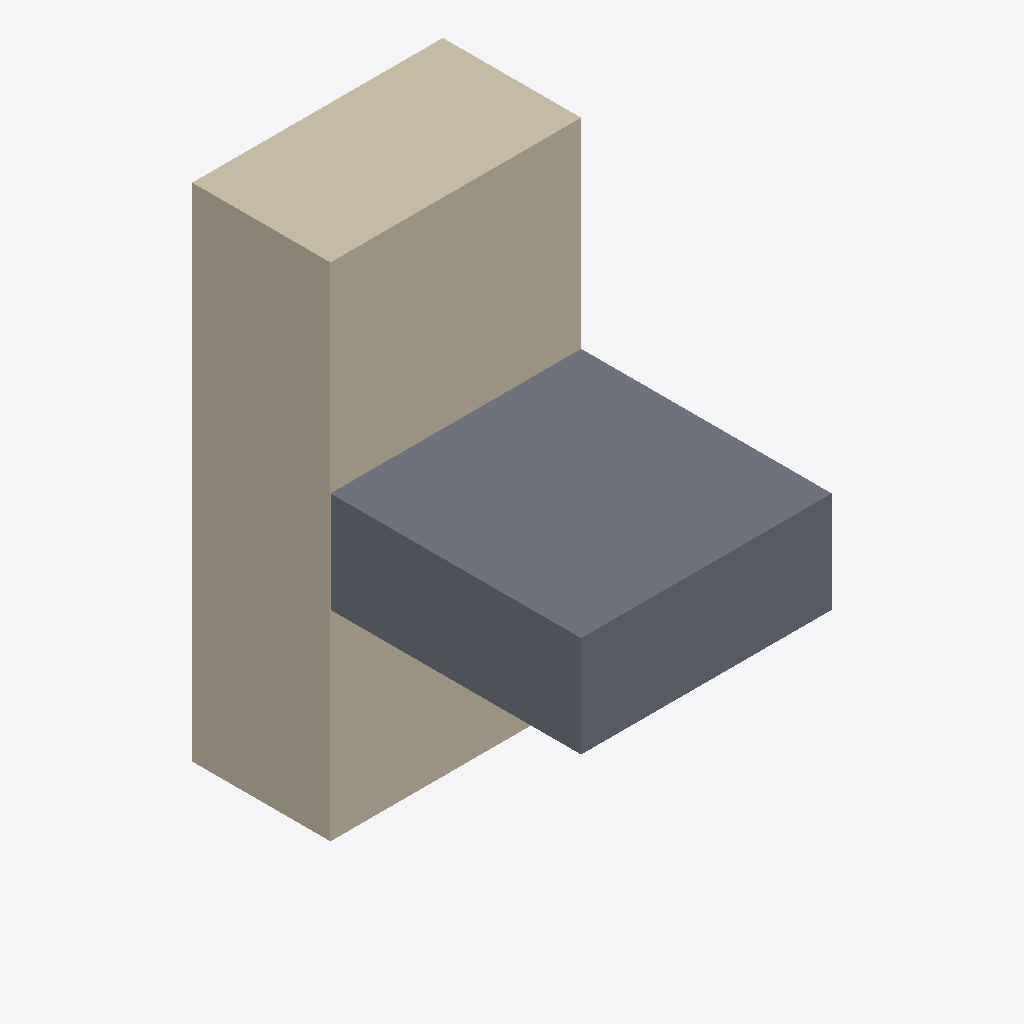
Isometric view of an IFC building model (IFC-SPF (STEP), schema IFC2X3, length unit millimetre), seen from the south-west, elements coloured by IFC class: 2 walls (beige), 1 slab (grey).
Extent 1.0 m × 1.6 m × 2.0 m (x, y, z). Storeys (2): Level 0 at 0.00 m; Level 1 at 4.00 m. Elements (3): 2 IfcWallStandardCase, 1 IfcSlab.

HEADER;
FILE_DESCRIPTION(('ViewDefinition [CoordinationView_V2.0]','RevitIdentifiers [ContentGUID: cea3365e-6110-4699-afa4-e88ee273adb1, VersionGUID: 5e392e38-076d-4704-94ce-ea1e22b87966, NumberOfSaves: 7]','CoordinateReference [CoordinateBase: Shared Coordinates]'),'2;1');
FILE_NAME('Tv1-2-4_korrekt.ifc','2026-02-26T15:29:45+01:00',(''),(''),'ODA SDAI 25.12','Autodesk - Revit 26.4.0.32 (ENG) - 26.4.0.32','');
FILE_SCHEMA(('IFC2X3'));
ENDSEC;
DATA;
#18=IFCPROJECT('3EepPUOH16cQ_aw8uTZ591',#6,'Project Number',$,$,'Project Name','Project Status',(#13),#233);
#32=IFCSITE('3EepPUOH16cQ_aw8uTZ593',#6,'Default',$,$,#31,$,$,.ELEMENT.,(51,30,23,112487),(0,-7,-37,-956022),0.0,$,$);
#22=IFCBUILDING('3EepPUOH16cQ_aw8uTZ590',#6,'',$,$,#21,$,'',.ELEMENT.,$,$,#19);
#25=IFCBUILDINGSTOREY('3Zu5Bv0LOHrPC10026FoQQ',#6,'Level 0',$,$,#24,$,'Level 0',.ELEMENT.,0.0);
#29=IFCBUILDINGSTOREY('15Z0v90RiHrPC20026FoKR',#6,'Level 1',$,$,#28,$,'Level 1',.ELEMENT.,3999.9999999999995);
#190=IFCWALLSTANDARDCASE('0OyKBZP417revh_YJGMIOI',#6,'WandInstanz',$,$,#178,#182,'317121');
#56=IFCSLAB('2m9OIsdJX4kvGznFAGvJDb',#6,'Floor:DeckenInstanz:316140',$,$,#34,#55,'316140',.FLOOR.);
#142=IFCWALLSTANDARDCASE('1IoXKV3UD9EAy5OOpLu4JJ',#6,'WandInstanz',$,$,#127,#132,'316636');
ENDSEC;
